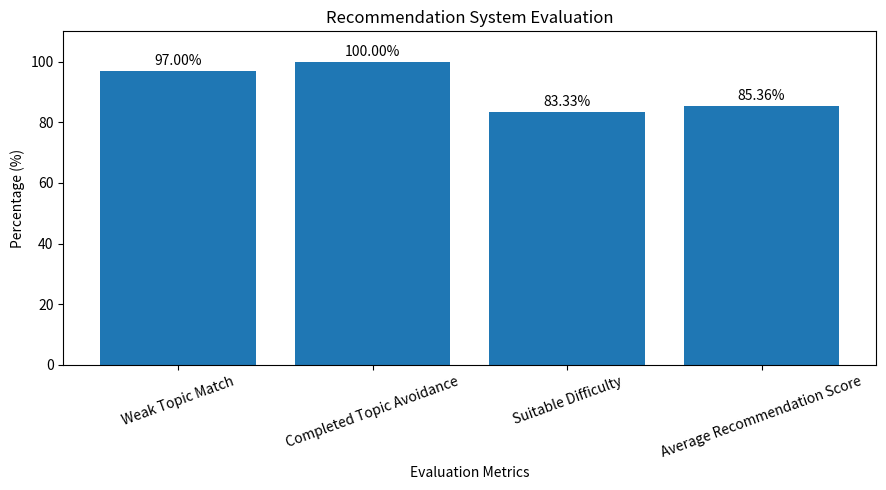

Source code (Python):
import matplotlib.pyplot as plt


# Evaluation results
metrics = [
    "Weak Topic Match",
    "Completed Topic Avoidance",
    "Suitable Difficulty",
    "Average Recommendation Score"
]

scores = [
    97.00,
    100.00,
    83.33,
    85.36
]


# Create bar chart
plt.figure(figsize=(9, 5))

plt.bar(metrics, scores)

plt.title("Recommendation System Evaluation")
plt.xlabel("Evaluation Metrics")
plt.ylabel("Percentage (%)")

plt.ylim(0, 110)

plt.xticks(rotation=20)

# Display values above bars
for i, score in enumerate(scores):
    plt.text(
        i,
        score + 2,
        f"{score:.2f}%",
        ha="center"
    )

plt.tight_layout()
plt.show()
